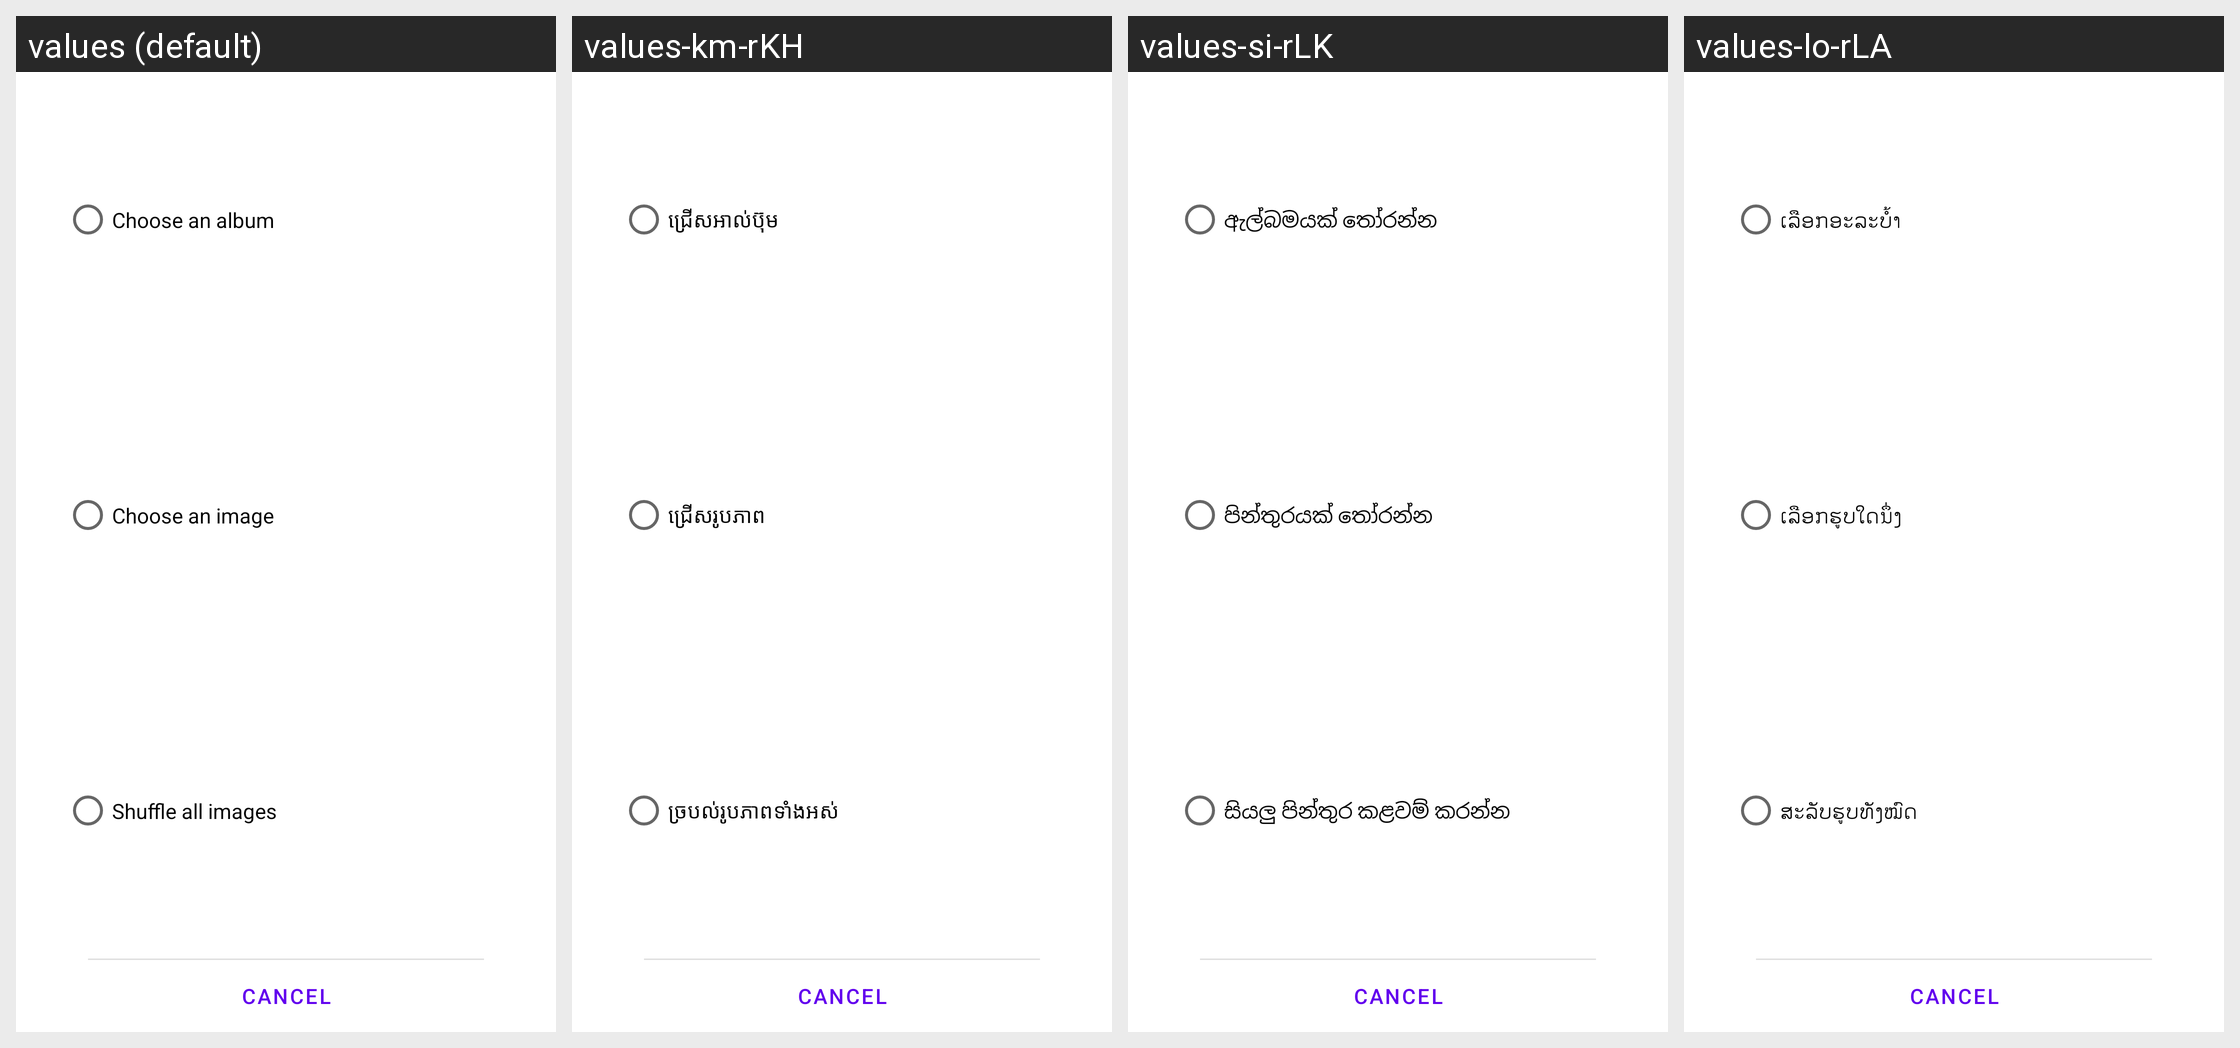

Translations of the strings shown on this Android screen, per locale in the grid:
Android screen res/layout/choose_widget_type.xml rendered under 4 locales, left to right: values (default), values-km-rKH, values-si-rLK, values-lo-rLA. Device: Nexus 5 (rendered at 1080×1920; each locale shown at half size, 540×960, under a caption strip naming it); theme Theme.MaterialComponents.DayNight.NoActionBar.
Other locales in the repository, not shown: values-af, values-am, values-ar, values-az-rAZ, values-bg, values-bn-rBD, values-ca, values-cs, values-da, values-de, values-el, values-en-rGB, values-en-rIN, values-es, values-es-rUS, values-et-rEE, values-eu-rES, values-fa, values-fi, values-fr, values-fr-rCA, values-gl-rES, values-gu-rIN, values-hi, values-hr, values-hu, values-hy-rAM, values-in, values-is-rIS, values-it, values-iw, values-ja, values-ka-rGE, values-kk-rKZ, values-kn-rIN, values-ko, values-ky-rKG, values-lt, values-lv, values-mk-rMK, values-ml-rIN, values-mn-rMN, values-mr-rIN, values-ms-rMY, values-my-rMM, values-nb, values-ne-rNP, values-nl, values-pa-rIN, values-pl, values-pt, values-pt-rPT, values-ro, values-ru, values-sk, values-sl, values-sq-rAL, values-sr, values-sv, values-sw, values-ta-rIN, values-te-rIN, values-th, values-tl, values-tr, values-uk, values-ur-rPK, values-uz-rUZ, values-vi, values-zh-rCN, values-zh-rHK, values-zh-rTW, values-zu.
Strings drawn on this screen, with the default value and each locale's value (text and hints the layout hard-codes, and strings that could not be matched under every locale, appear in the picture but are not listed):

widget_type_album
  values: Choose an album
  values-km-rKH: ជ្រើស​អាល់ប៊ុម
  values-si-rLK: ඇල්බමයක් තෝරන්න
  values-lo-rLA: ເລືອກອະລະບ້ຳ

widget_type_photo
  values: Choose an image
  values-km-rKH: ជ្រើស​រូបភាព
  values-si-rLK: පින්තුරයක් තෝරන්න
  values-lo-rLA: ເລືອກຮູບໃດນຶ່ງ

widget_type_shuffle
  values: Shuffle all images
  values-km-rKH: ច្របល់​រូបភាព​ទាំងអស់
  values-si-rLK: සියලු පින්තුර කළවම් කරන්න
  values-lo-rLA: ສະລັບຮູບທັງໝົດ
